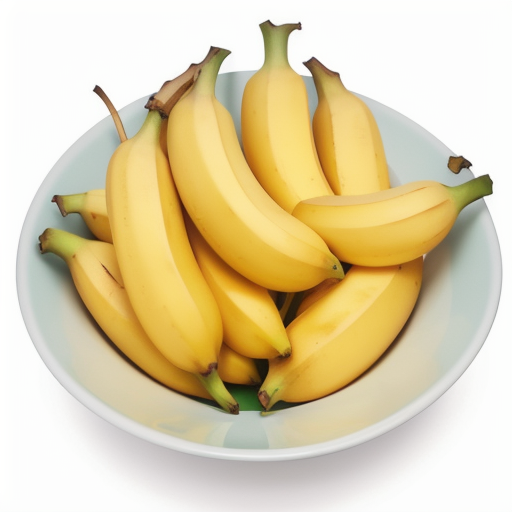
Generation parameters embedded in this image by AUTOMATIC1111 Stable Diffusion web UI or a fork of it (Forge, ...) (PNG 'parameters' text chunk):
realistic, banana, excellent quality banana, yellow color, Fruit, High quality, Fresh, Medium size, Bright yellow, Smooth and slightly firm texture, Sweet and slightly creamy flavor, Light and fruity aroma, easy to peel, No visible blemishes, no blemishes, no bruises, Perfectly ripe, Isolated on a white background, Bright, even lighting, silk bananas
Negative prompt: (worst quality, low quality: 1.4), monochrome, misshapen, nasty, ugly, human, 1girl, boy, black spots,banana juge, 
Steps: 30, Sampler: Euler a, CFG scale: 7, Seed: 2465009923, Size: 512x512, Model hash: e4a30e4607, Model: majicMixRealistic